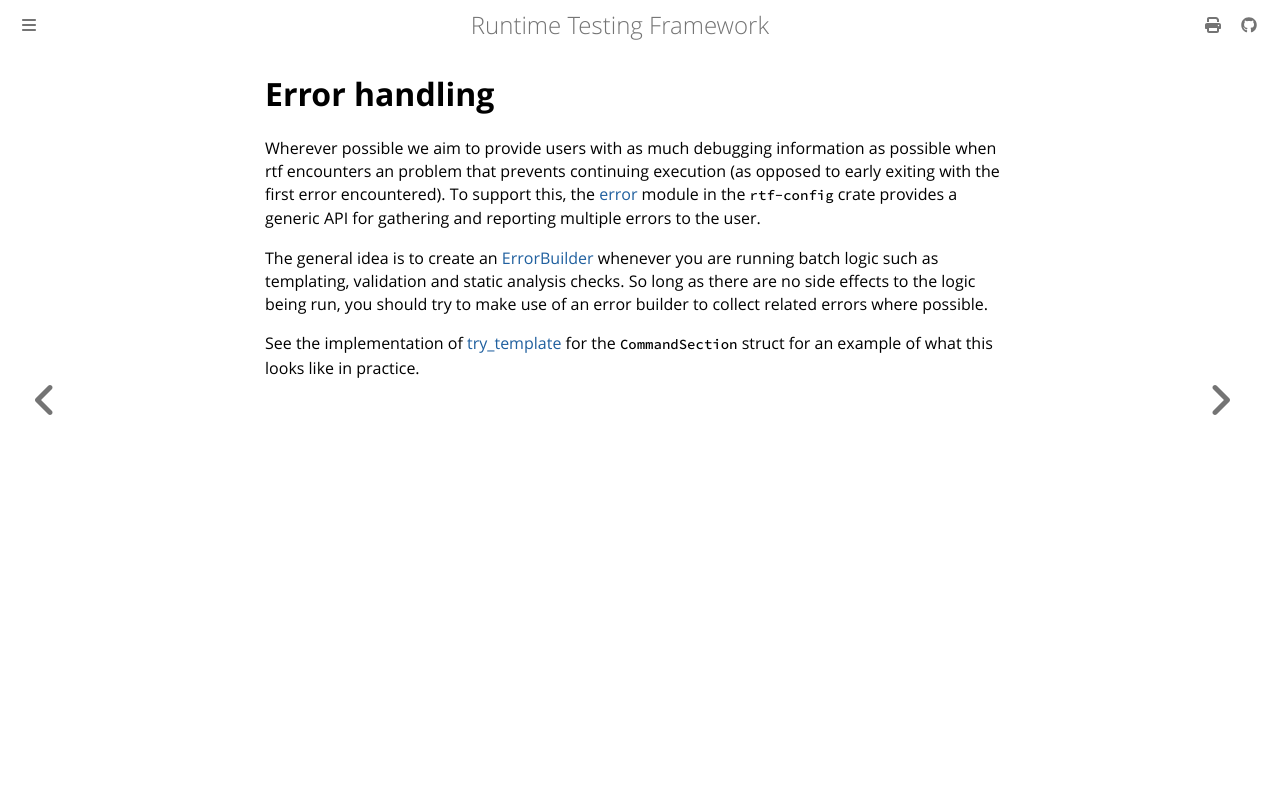

repository: apollographql/runtime-testing-framework · page: developer/error-handling.html · generator: mdbook

<!-- diataxis-type: reference -->

# Error handling

Wherever possible we aim to provide users with as much debugging information as possible when rtf
encounters an problem that prevents continuing execution (as opposed to early exiting with the first
error encountered). To support this, the [error][0] module in the `rtf-config` crate provides a
generic API for gathering and reporting multiple errors to the user.

The general idea is to create an [ErrorBuilder][1] whenever you are running batch logic such as
templating, validation and static analysis checks. So long as there are no side effects to the logic
being run, you should try to make use of an error builder to collect related errors where possible.

See the implementation of [try_template][2] for the `CommandSection` struct for an example of what
this looks like in practice.

[0]: https://github.com/apollographql/runtime-testing-framework/blob/main/crates/rtf-config/src/error.rs
[1]: https://github.com/apollographql/runtime-testing-framework/blob/37ed7a5f57c7761ee24acc1a0ece82fc5456740d/crates/rtf-config/src/error.rs#L94
[2]: https://github.com/apollographql/runtime-testing-framework/blob/37ed7a5f57c7761ee24acc1a0ece82fc5456740d/crates/rtf-config/src/providers/command.rs#L181
